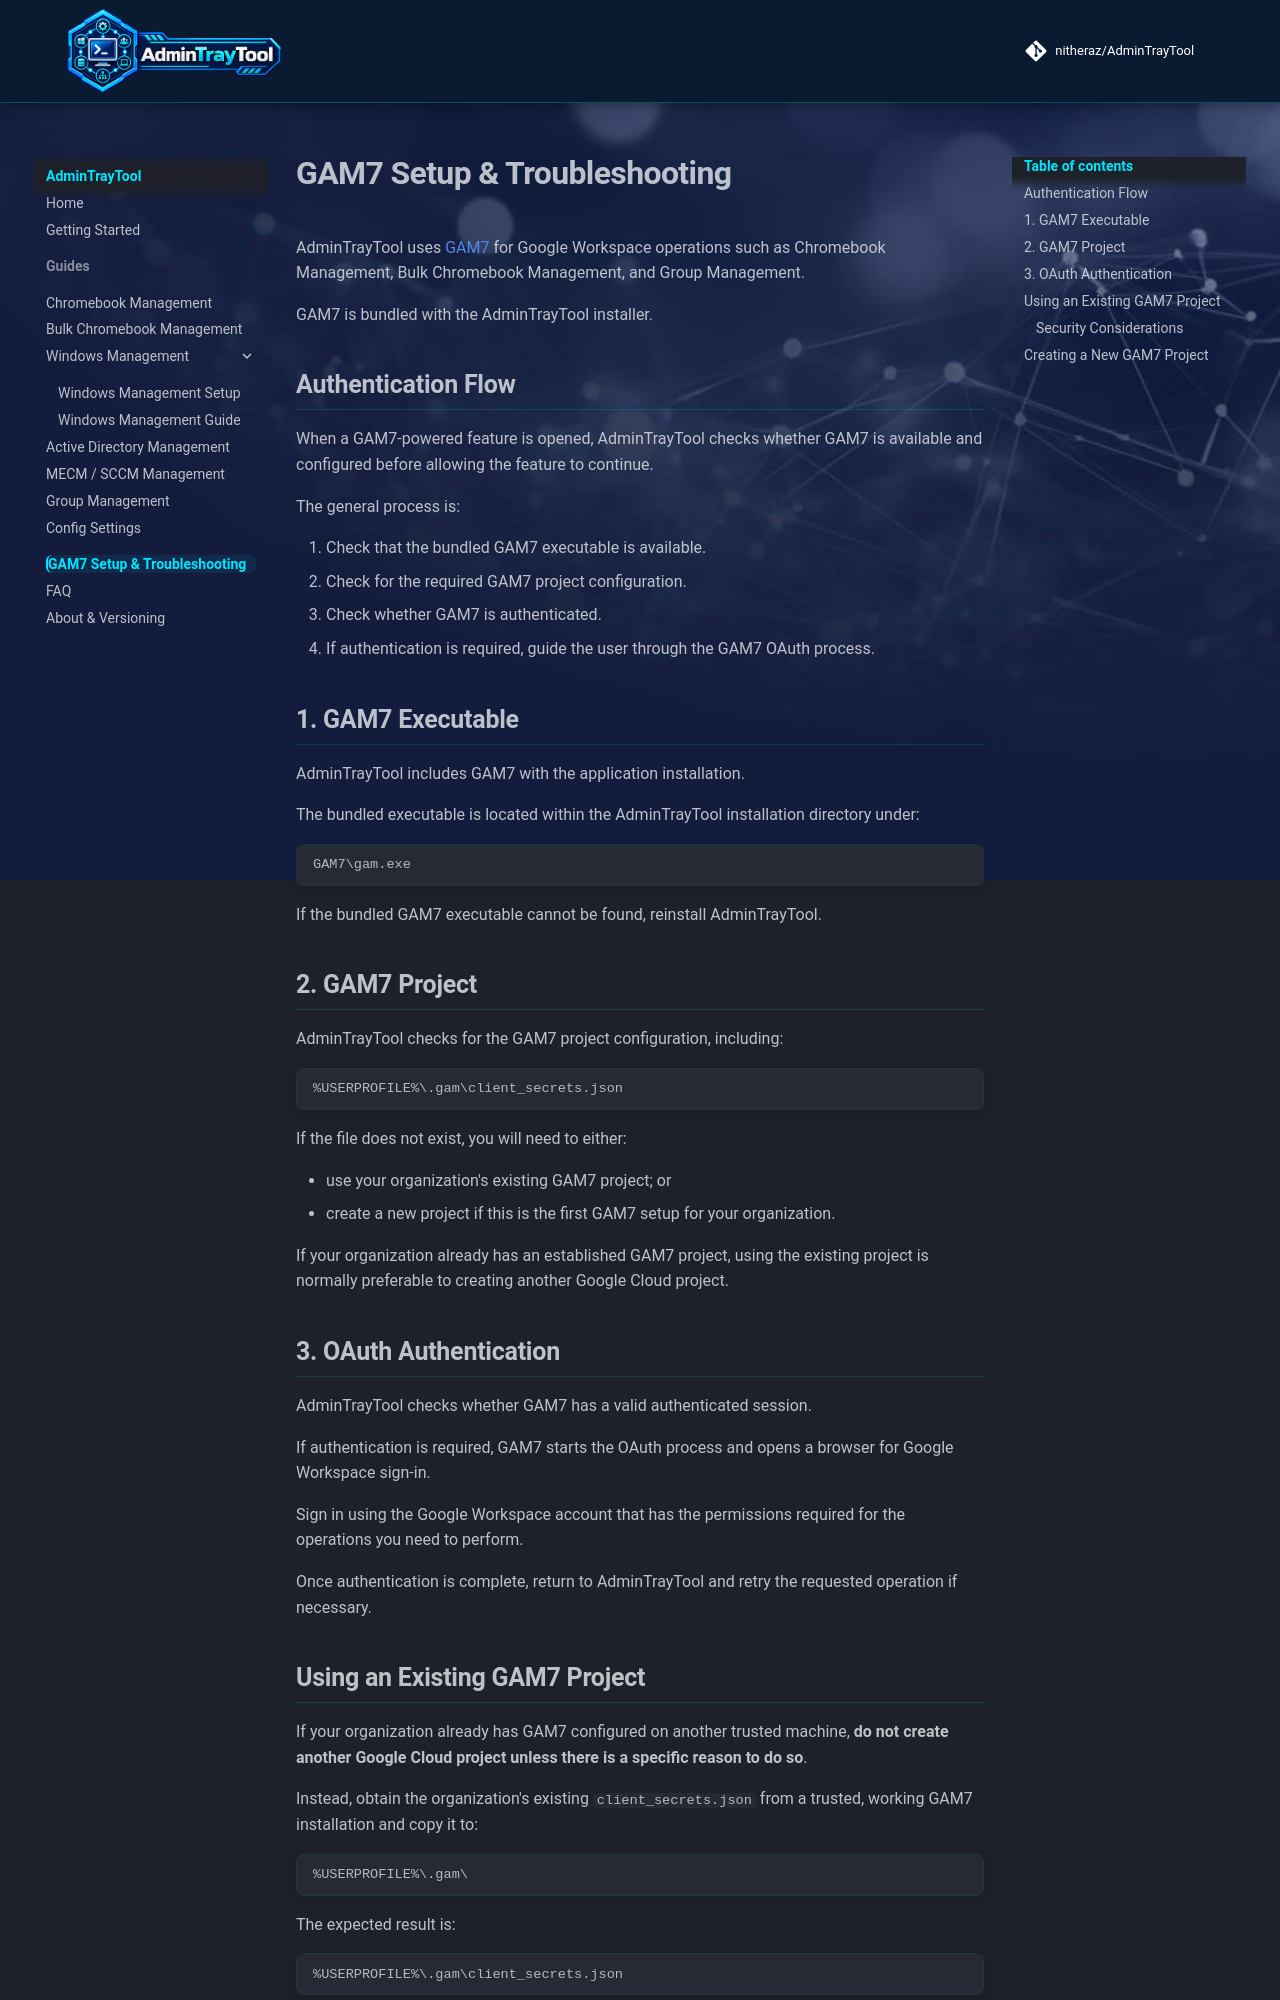

repository: nitheraz/AdminTrayTool · page: gam-setup/index.html · generator: mkdocs

# GAM7 Setup & Troubleshooting

AdminTrayTool uses [GAM7](https://github.com/GAM-team/GAM) for Google Workspace operations such as Chromebook Management, Bulk Chromebook Management, and Group Management.

GAM7 is bundled with the AdminTrayTool installer.

## Authentication Flow

When a GAM7-powered feature is opened, AdminTrayTool checks whether GAM7 is available and configured before allowing the feature to continue.

The general process is:

1. Check that the bundled GAM7 executable is available.
2. Check for the required GAM7 project configuration.
3. Check whether GAM7 is authenticated.
4. If authentication is required, guide the user through the GAM7 OAuth process.

## 1. GAM7 Executable

AdminTrayTool includes GAM7 with the application installation.

The bundled executable is located within the AdminTrayTool installation directory under:

```text
GAM7\gam.exe
```

If the bundled GAM7 executable cannot be found, reinstall AdminTrayTool.

## 2. GAM7 Project

AdminTrayTool checks for the GAM7 project configuration, including:

```text
%USERPROFILE%\.gam\client_secrets.json
```

If the file does not exist, you will need to either:

* use your organization's existing GAM7 project; or
* create a new project if this is the first GAM7 setup for your organization.

If your organization already has an established GAM7 project, using the existing project is normally preferable to creating another Google Cloud project.

## 3. OAuth Authentication

AdminTrayTool checks whether GAM7 has a valid authenticated session.

If authentication is required, GAM7 starts the OAuth process and opens a browser for Google Workspace sign-in.

Sign in using the Google Workspace account that has the permissions required for the operations you need to perform.

Once authentication is complete, return to AdminTrayTool and retry the requested operation if necessary.

## Using an Existing GAM7 Project

If your organization already has GAM7 configured on another trusted machine, **do not create another Google Cloud project unless there is a specific reason to do so**.

Instead, obtain the organization's existing `client_secrets.json` from a trusted, working GAM7 installation and copy it to:

```text
%USERPROFILE%\.gam\
```

The expected result is:

```text
%USERPROFILE%\.gam\client_secrets.json
```

You can then retry the OAuth setup.
